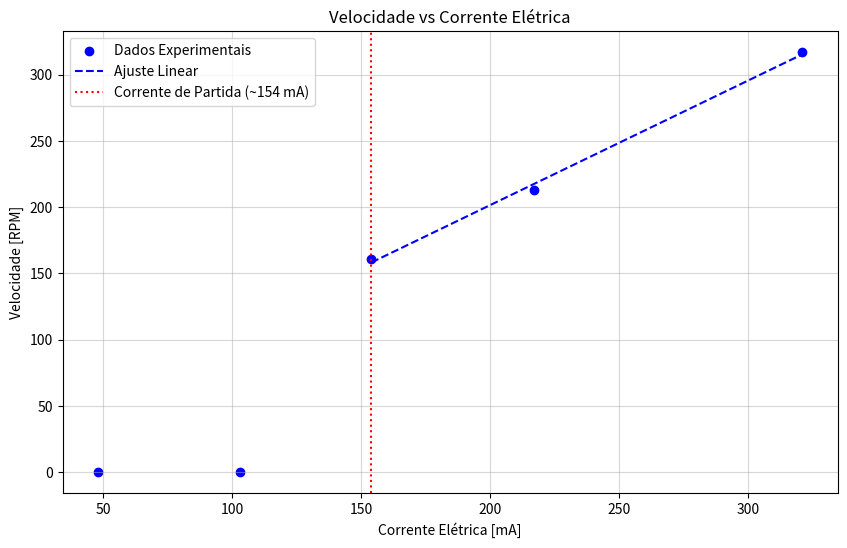
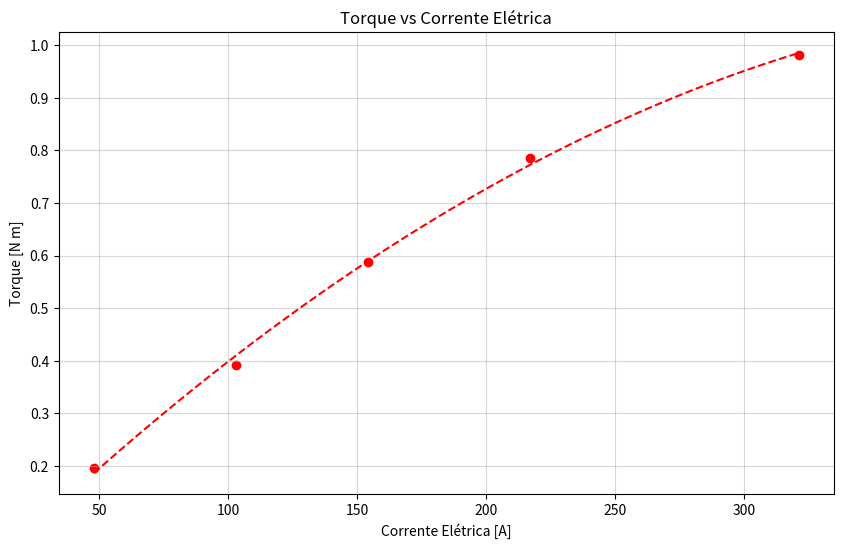
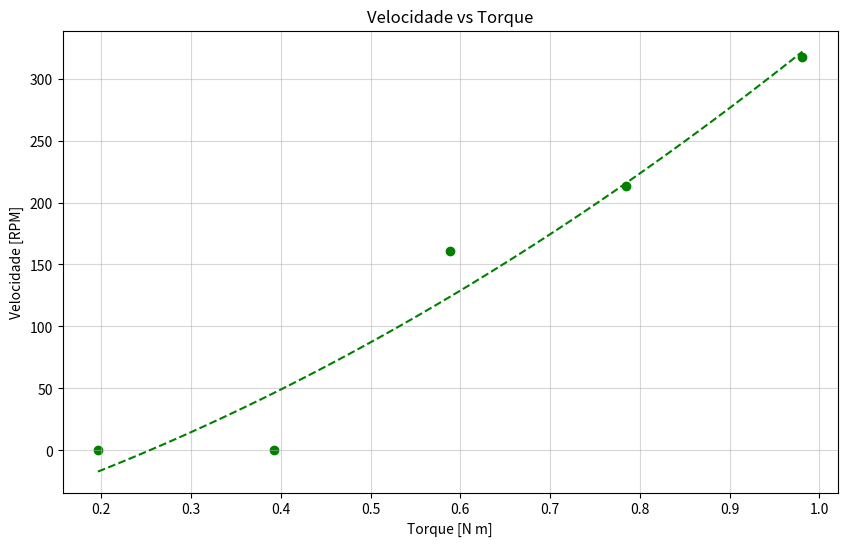
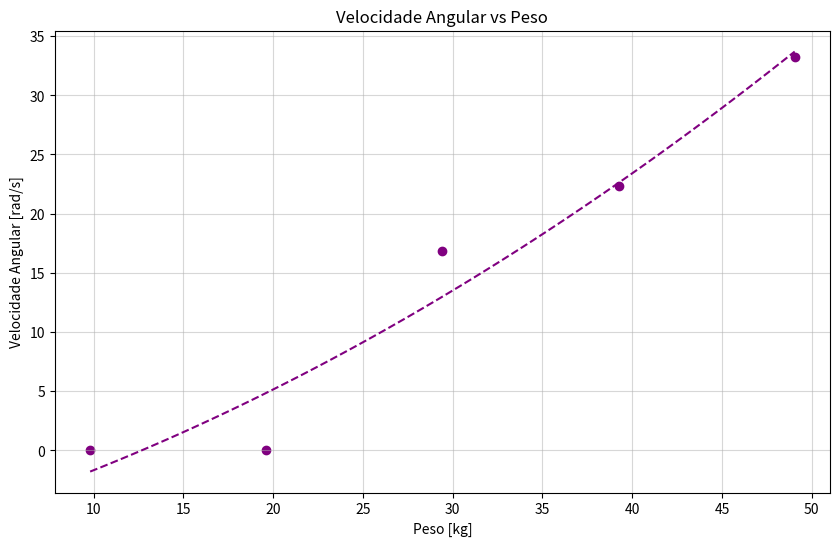

These charts were generated, in order, by the following Python code:
import numpy as np
import matplotlib.pyplot as plt
import math

# --- Auxiliary constants ---
gravitational_acceleration = 9.81  # m/s²
pulley_radius = 0.02  # m
convert_rpm = 2 * math.pi / 60  # rad/s

# --- Experimental datas ---
electric_current = np.array([48, 103, 154, 217, 321])
speed_RPM = np.array([0, 0, 161, 213, 317])
angular_speed = speed_RPM * convert_rpm
mass = np.array([1, 2, 3, 4, 5])
weight = mass * gravitational_acceleration
torque = weight * pulley_radius


# --- Function to plot ---
def plot_graph(x, y, xlabel, ylabel, title, color='blue', fit_degree=None):
    plt.figure(figsize=(10, 6))
    plt.scatter(x, y, color=color, marker='o')

    if fit_degree is not None:
        coef = np.polyfit(x, y, fit_degree)
        poly = np.poly1d(coef)
        x_fit = np.linspace(min(x), max(x), 100)
        plt.plot(x_fit, poly(x_fit), '--', color=color)

    plt.xlabel(xlabel)
    plt.ylabel(ylabel)
    plt.title(title)
    plt.grid(alpha=0.5)
    plt.show()


# --- Fuction to plot speed vs current
def plot_speed_vs_current(current, speed, start_current):
    plt.figure(figsize=(10, 6))

    # Separar os dados em duas regiões
    current_working = current[current >= start_current]
    speed_working = speed[current >= start_current]

    # Plotar dados experimentais
    plt.scatter(current, speed, color='blue', marker='o', label='Dados Experimentais')

    # Ajustar uma função linear para a região onde o motor está funcionando
    if len(current_working) > 1:
        coef = np.polyfit(current_working, speed_working, 1)  # Ajuste linear
        poly = np.poly1d(coef)
        x_fit = np.linspace(min(current_working), max(current), 100)
        plt.plot(x_fit, poly(x_fit), '--', color='blue', label='Ajuste Linear')

        # Imprimir o coeficiente angular (inclinação)
        print(f"Coeficiente angular (inclinação): {coef[0]} RPM/mA")

    # Adicionar linha vertical para indicar o ponto de partida
    plt.axvline(x=start_current, color='red', linestyle=':', label=f'Corrente de Partida (~{start_current} mA)')

    # Configurações do gráfico
    plt.xlabel("Corrente Elétrica [mA]")
    plt.ylabel("Velocidade [RPM]")
    plt.title("Velocidade vs Corrente Elétrica")
    plt.grid(alpha=0.5)
    plt.legend()
    plt.show()

    return coef[0] if len(current_working) > 1 else None


# --- Graphs ---
start_current = 154  # mA (valor aproximado onde o motor começaria a girar)
plot_speed_vs_current(electric_current, speed_RPM, start_current)
plot_graph(electric_current, torque, "Corrente Elétrica [A]", "Torque [N m]", "Torque vs Corrente Elétrica", 'red',
           fit_degree=2)
plot_graph(torque, speed_RPM, "Torque [N m]", "Velocidade [RPM]", "Velocidade vs Torque", 'green',
           fit_degree=2)
plot_graph(weight, angular_speed, "Peso [kg]", "Velocidade Angular [rad/s]", "Velocidade Angular vs Peso", 'purple',
           fit_degree=2)
